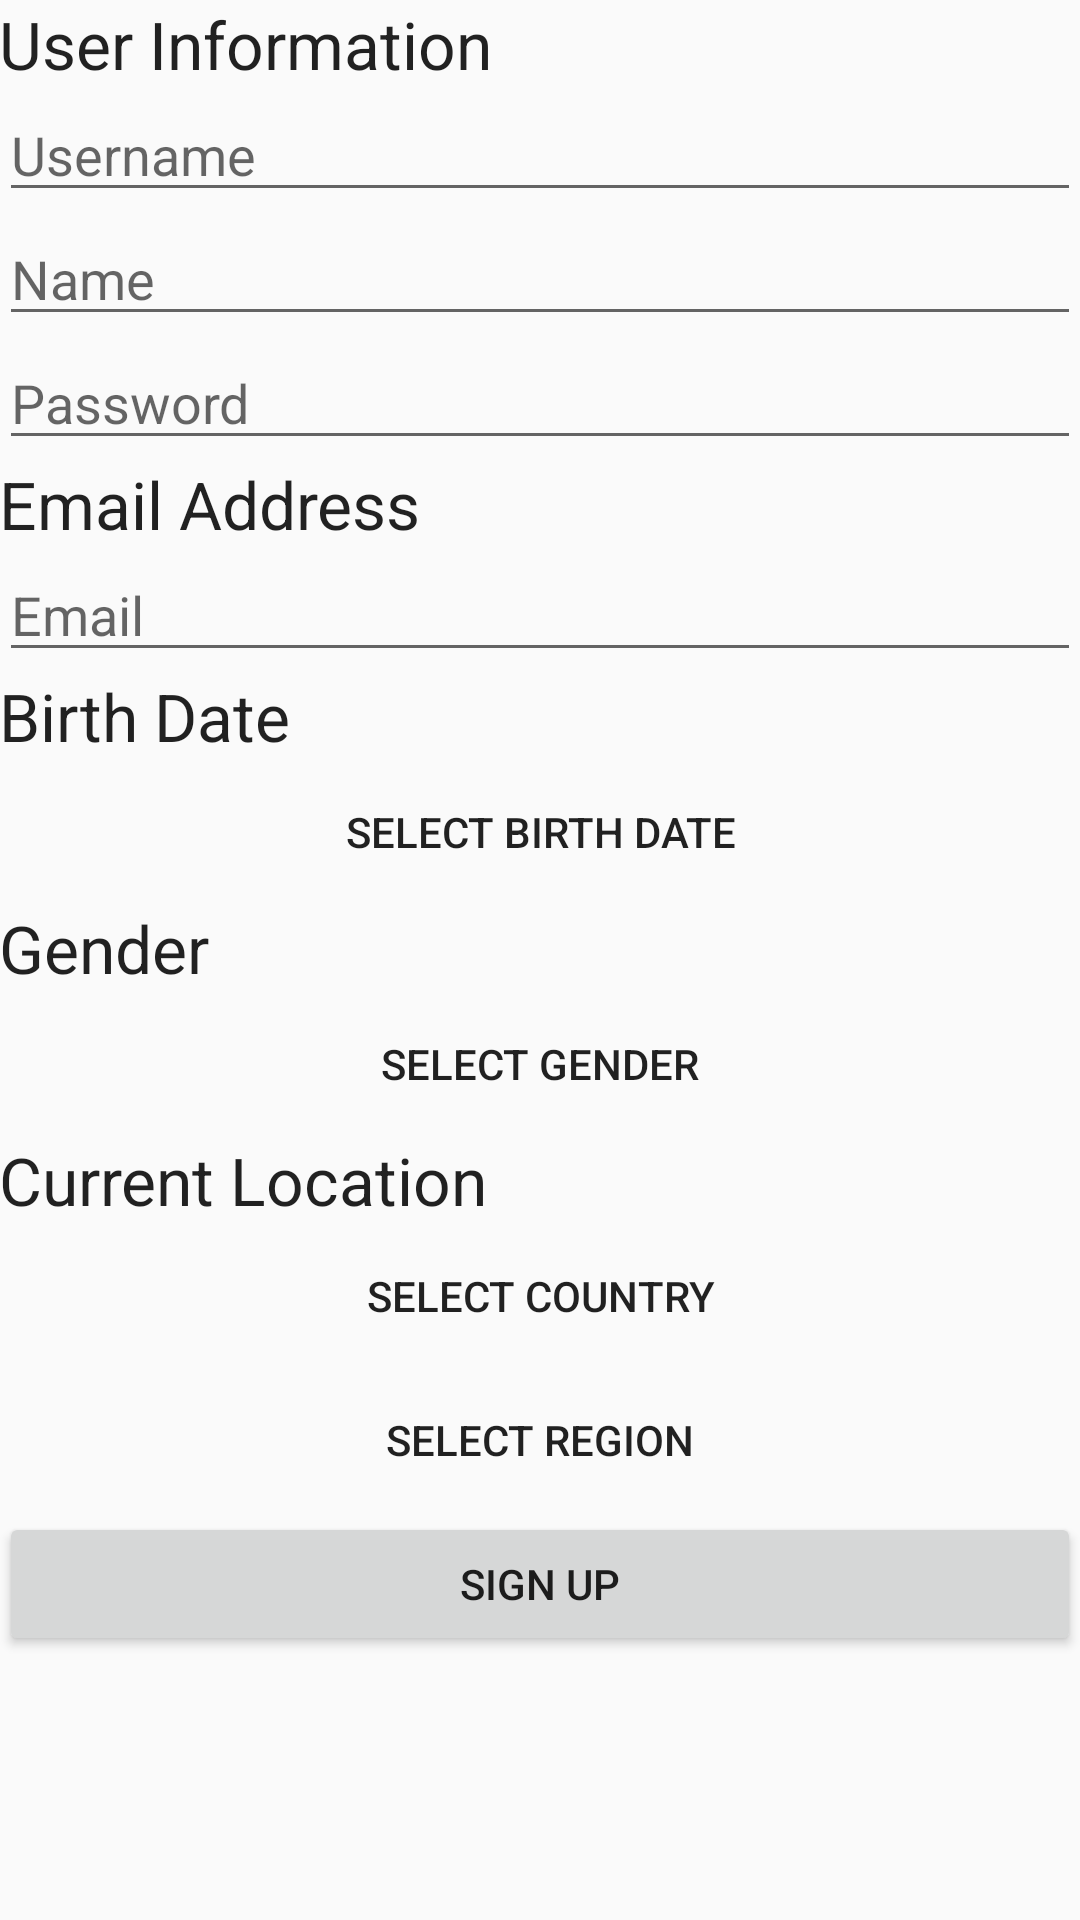

Layout XML and referenced resources for this Android screen:
<!-- AndroidManifest.xml: application theme AppTheme -->
<!-- res/layout/activity_register.xml -->
<RelativeLayout xmlns:android="http://schemas.android.com/apk/res/android"
    xmlns:tools="http://schemas.android.com/tools"
    android:layout_width="match_parent"
    android:layout_height="match_parent">

    <ScrollView
        android:id="@+id/scrollView"
        android:layout_width="match_parent"
        android:layout_height="wrap_content">

        <LinearLayout
            android:layout_width="match_parent"
            android:layout_height="wrap_content"
            android:orientation="vertical"
            tools:context="sky.chin.penpal.activities.RegisterActivity">

            <LinearLayout
                android:id="@+id/errorContainer"
                android:layout_width="match_parent"
                android:layout_height="wrap_content"
                android:orientation="vertical"
                android:background="@android:color/darker_gray"
                android:padding="@dimen/activity_vertical_margin"
                android:visibility="gone">

                <TextView
                    android:id="@+id/txtError"
                    android:layout_width="match_parent"
                    android:layout_height="wrap_content"
                    android:textColor="@android:color/holo_red_dark"
                    android:textAppearance="?android:textAppearanceMedium"
                    />

            </LinearLayout>

            <LinearLayout
                android:layout_width="match_parent"
                android:layout_height="wrap_content"
                android:orientation="vertical"
                android:padding="@dimen/activity_vertical_margin">

                <TextView
                    android:layout_width="match_parent"
                    android:layout_height="wrap_content"
                    android:textAppearance="?android:textAppearanceLarge"
                    android:text="@string/user_information"/>

                <EditText
                    android:id="@+id/regUsername"
                    android:layout_width="match_parent"
                    android:layout_height="wrap_content"
                    android:hint="@string/username"/>

                <EditText
                    android:id="@+id/regName"
                    android:layout_width="match_parent"
                    android:layout_height="wrap_content"
                    android:hint="@string/name"/>

                <EditText
                    android:id="@+id/regPassword"
                    android:layout_width="match_parent"
                    android:layout_height="wrap_content"
                    android:inputType="textPassword"
                    android:hint="@string/password"/>

                <TextView
                    android:layout_width="match_parent"
                    android:layout_height="wrap_content"
                    android:textAppearance="?android:textAppearanceLarge"
                    android:text="@string/email_address"/>

                <EditText
                    android:id="@+id/regEmail"
                    android:layout_width="match_parent"
                    android:layout_height="wrap_content"
                    android:hint="@string/email"/>

                <TextView
                    android:layout_width="match_parent"
                    android:layout_height="wrap_content"
                    android:textAppearance="?android:textAppearanceLarge"
                    android:text="@string/birth_date"/>

                <Button
                    android:id="@+id/regBirthDate"
                    android:layout_width="match_parent"
                    android:layout_height="wrap_content"
                    android:text="@string/select_birth_date"
                    style="?android:attr/borderlessButtonStyle"/>

                <TextView
                    android:layout_width="match_parent"
                    android:layout_height="wrap_content"
                    android:textAppearance="?android:textAppearanceLarge"
                    android:text="@string/gender"/>

                <Button
                    android:id="@+id/regGender"
                    android:layout_width="match_parent"
                    android:layout_height="wrap_content"
                    android:text="@string/select_gender"
                    style="?android:attr/borderlessButtonStyle"/>

                <TextView
                    android:layout_width="match_parent"
                    android:layout_height="wrap_content"
                    android:textAppearance="?android:textAppearanceLarge"
                    android:text="@string/current_location"/>

                <Button
                    android:id="@+id/regCountry"
                    android:layout_width="match_parent"
                    android:layout_height="wrap_content"
                    android:text="@string/select_country"
                    style="?android:attr/borderlessButtonStyle"/>

                <Button
                    android:id="@+id/regRegion"
                    android:layout_width="match_parent"
                    android:layout_height="wrap_content"
                    android:text="@string/select_region"
                    style="?android:attr/borderlessButtonStyle"/>

                <Button
                    android:id="@+id/btnSignUp"
                    android:layout_width="match_parent"
                    android:layout_height="wrap_content"
                    android:text="@string/sign_up"/>

            </LinearLayout>

        </LinearLayout>

    </ScrollView>

</RelativeLayout>
<!-- resources referenced by this layout -->
<resources>
  <string name="birth_date">Birth Date</string>
  <string name="current_location">Current Location</string>
  <string name="email">Email</string>
  <string name="email_address">Email Address</string>
  <string name="gender">Gender</string>
  <string name="name">Name</string>
  <string name="password">Password</string>
  <string name="select_birth_date">Select Birth Date</string>
  <string name="select_country">Select Country</string>
  <string name="select_gender">Select Gender</string>
  <string name="select_region">Select Region</string>
  <string name="sign_up">Sign Up</string>
  <string name="user_information">User Information</string>
  <string name="username">Username</string>
  <style name="AppTheme" parent="Theme.AppCompat.Light.DarkActionBar">
          
          
          
          <item name="colorPrimary">@color/primary_material_dark</item>
          <item name="colorPrimaryDark">@color/primary_dark_material_dark</item>
          <item name="colorAccent">@color/accent_material_dark</item>
  
          
      </style>
</resources>
